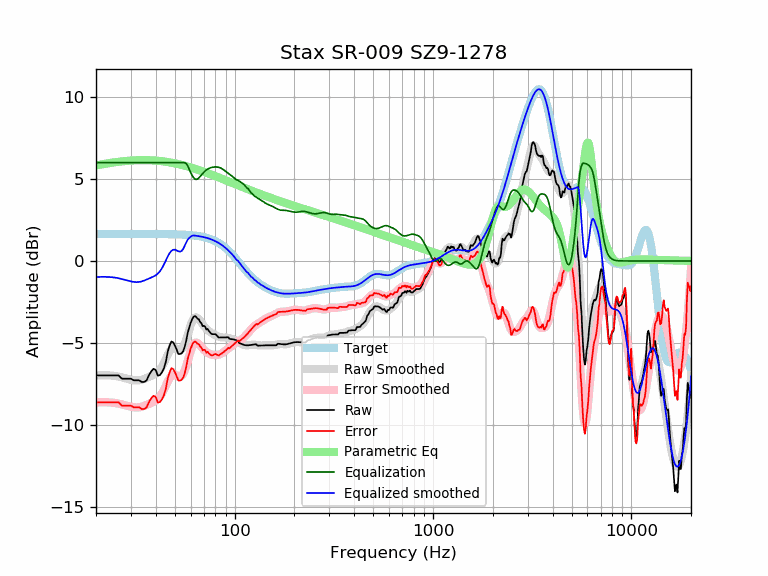

The table this chart was drawn from, first rows:
frequency, raw, error, smoothed, error_smoothed, equalization, parametric_eq, equalized_raw, equalized_smoothed, target
20, -6.98, -8.63, -6.98, -8.63, 6.00, 5.83, -0.98, -0.98, 1.65
21, -6.98, -8.63, -6.97, -8.62, 6.00, 5.88, -0.98, -0.97, 1.65
22, -6.98, -8.63, -6.97, -8.62, 6.00, 5.92, -0.98, -0.97, 1.65
23, -6.98, -8.63, -6.97, -8.62, 6.00, 5.96, -0.98, -0.97, 1.65
24, -6.98, -8.63, -6.99, -8.64, 6.00, 5.99, -0.98, -0.99, 1.65
25, -6.98, -8.63, -7.02, -8.67, 6.00, 6.02, -0.98, -1.02, 1.65
26, -6.98, -8.63, -7.05, -8.70, 6.00, 6.05, -0.98, -1.05, 1.65
27, -7.18, -8.83, -7.10, -8.75, 6.00, 6.08, -1.18, -1.10, 1.65
28, -7.18, -8.83, -7.15, -8.80, 6.00, 6.10, -1.18, -1.15, 1.65
29, -7.18, -8.83, -7.20, -8.85, 6.00, 6.11, -1.18, -1.20, 1.65
30, -7.18, -8.83, -7.25, -8.89, 6.00, 6.13, -1.18, -1.25, 1.65
31, -7.28, -8.93, -7.28, -8.92, 6.00, 6.14, -1.28, -1.28, 1.65
32, -7.28, -8.93, -7.29, -8.94, 6.00, 6.15, -1.28, -1.29, 1.65
33, -7.28, -8.93, -7.28, -8.92, 6.00, 6.15, -1.28, -1.28, 1.65
34, -7.38, -9.03, -7.24, -8.89, 6.00, 6.15, -1.38, -1.24, 1.65
35, -7.38, -9.03, -7.19, -8.84, 6.00, 6.15, -1.38, -1.19, 1.65
36, -7.28, -8.92, -7.13, -8.78, 6.00, 6.15, -1.28, -1.13, 1.65
37, -6.96, -8.61, -7.07, -8.72, 6.00, 6.15, -0.96, -1.07, 1.64
38, -6.73, -8.37, -7.01, -8.65, 6.00, 6.14, -0.73, -1.01, 1.64
39, -6.58, -8.22, -6.95, -8.59, 6.00, 6.13, -0.58, -0.95, 1.64
40, -6.65, -8.30, -6.87, -8.51, 6.00, 6.12, -0.65, -0.87, 1.64
41, -6.99, -8.64, -6.77, -8.41, 6.00, 6.11, -0.99, -0.77, 1.64
42, -6.96, -8.60, -6.63, -8.27, 6.00, 6.10, -0.96, -0.63, 1.64
43, -6.79, -8.43, -6.44, -8.08, 6.00, 6.09, -0.79, -0.44, 1.64
44, -6.55, -8.19, -6.21, -7.85, 6.00, 6.07, -0.55, -0.21, 1.64
45, -6.14, -7.78, -5.96, -7.60, 6.00, 6.05, -0.14, 0.04, 1.64
46, -5.52, -7.15, -5.72, -7.36, 6.00, 6.04, 0.48, 0.28, 1.64
47, -5.15, -6.79, -5.52, -7.15, 6.00, 6.02, 0.85, 0.48, 1.63
48, -4.91, -6.54, -5.38, -7.01, 6.00, 6.00, 1.09, 0.62, 1.63
49, -4.97, -6.60, -5.31, -6.94, 6.00, 5.98, 1.03, 0.69, 1.63
50, -5.16, -6.79, -5.31, -6.94, 6.00, 5.95, 0.84, 0.69, 1.63
51, -5.41, -7.03, -5.36, -6.98, 6.00, 5.93, 0.59, 0.64, 1.62
52, -5.67, -7.29, -5.41, -7.03, 6.00, 5.91, 0.33, 0.59, 1.62
53, -5.68, -7.29, -5.43, -7.05, 6.00, 5.89, 0.32, 0.57, 1.62
54, -5.64, -7.25, -5.39, -7.00, 6.00, 5.86, 0.36, 0.61, 1.61
55, -5.51, -7.12, -5.27, -6.88, 6.00, 5.84, 0.49, 0.73, 1.61
56, -5.24, -6.84, -5.07, -6.67, 6.00, 5.81, 0.76, 0.93, 1.60
57, -4.86, -6.46, -4.80, -6.40, 5.94, 5.79, 1.08, 1.13, 1.60
58, -4.38, -5.97, -4.50, -6.09, 5.80, 5.76, 1.43, 1.30, 1.59
59, -4.08, -5.66, -4.20, -5.78, 5.60, 5.73, 1.52, 1.41, 1.58
60, -3.77, -5.35, -3.92, -5.49, 5.40, 5.71, 1.62, 1.48, 1.58
61, -3.56, -5.12, -3.69, -5.26, 5.23, 5.68, 1.67, 1.54, 1.57
62, -3.41, -4.97, -3.54, -5.10, 5.10, 5.66, 1.69, 1.56, 1.56
63, -3.36, -4.91, -3.45, -5.00, 5.00, 5.63, 1.65, 1.55, 1.55
64, -3.42, -4.96, -3.44, -4.98, 4.98, 5.60, 1.56, 1.54, 1.54
65, -3.53, -5.05, -3.48, -5.00, 5.00, 5.57, 1.48, 1.53, 1.53
66, -3.56, -5.07, -3.55, -5.07, 5.07, 5.55, 1.51, 1.51, 1.51
67, -3.72, -5.22, -3.65, -5.15, 5.15, 5.52, 1.43, 1.50, 1.50
68, -3.80, -5.29, -3.76, -5.24, 5.24, 5.49, 1.44, 1.49, 1.49
69, -3.98, -5.45, -3.86, -5.33, 5.33, 5.47, 1.36, 1.47, 1.47
70, -3.95, -5.41, -3.96, -5.42, 5.42, 5.44, 1.46, 1.45, 1.45
71, -4.01, -5.44, -4.05, -5.49, 5.49, 5.41, 1.48, 1.44, 1.44
72, -4.18, -5.60, -4.13, -5.55, 5.55, 5.38, 1.37, 1.42, 1.42
73, -4.14, -5.54, -4.21, -5.60, 5.60, 5.36, 1.46, 1.40, 1.40
74, -4.26, -5.63, -4.27, -5.64, 5.64, 5.33, 1.38, 1.37, 1.37
75, -4.34, -5.69, -4.33, -5.67, 5.67, 5.30, 1.33, 1.35, 1.35
76, -4.42, -5.74, -4.37, -5.70, 5.70, 5.28, 1.28, 1.32, 1.32
77, -4.46, -5.76, -4.42, -5.72, 5.72, 5.25, 1.25, 1.30, 1.30
78, -4.46, -5.73, -4.46, -5.73, 5.73, 5.23, 1.26, 1.27, 1.27
79, -4.46, -5.70, -4.50, -5.73, 5.73, 5.20, 1.27, 1.24, 1.24
... 553 more rows
